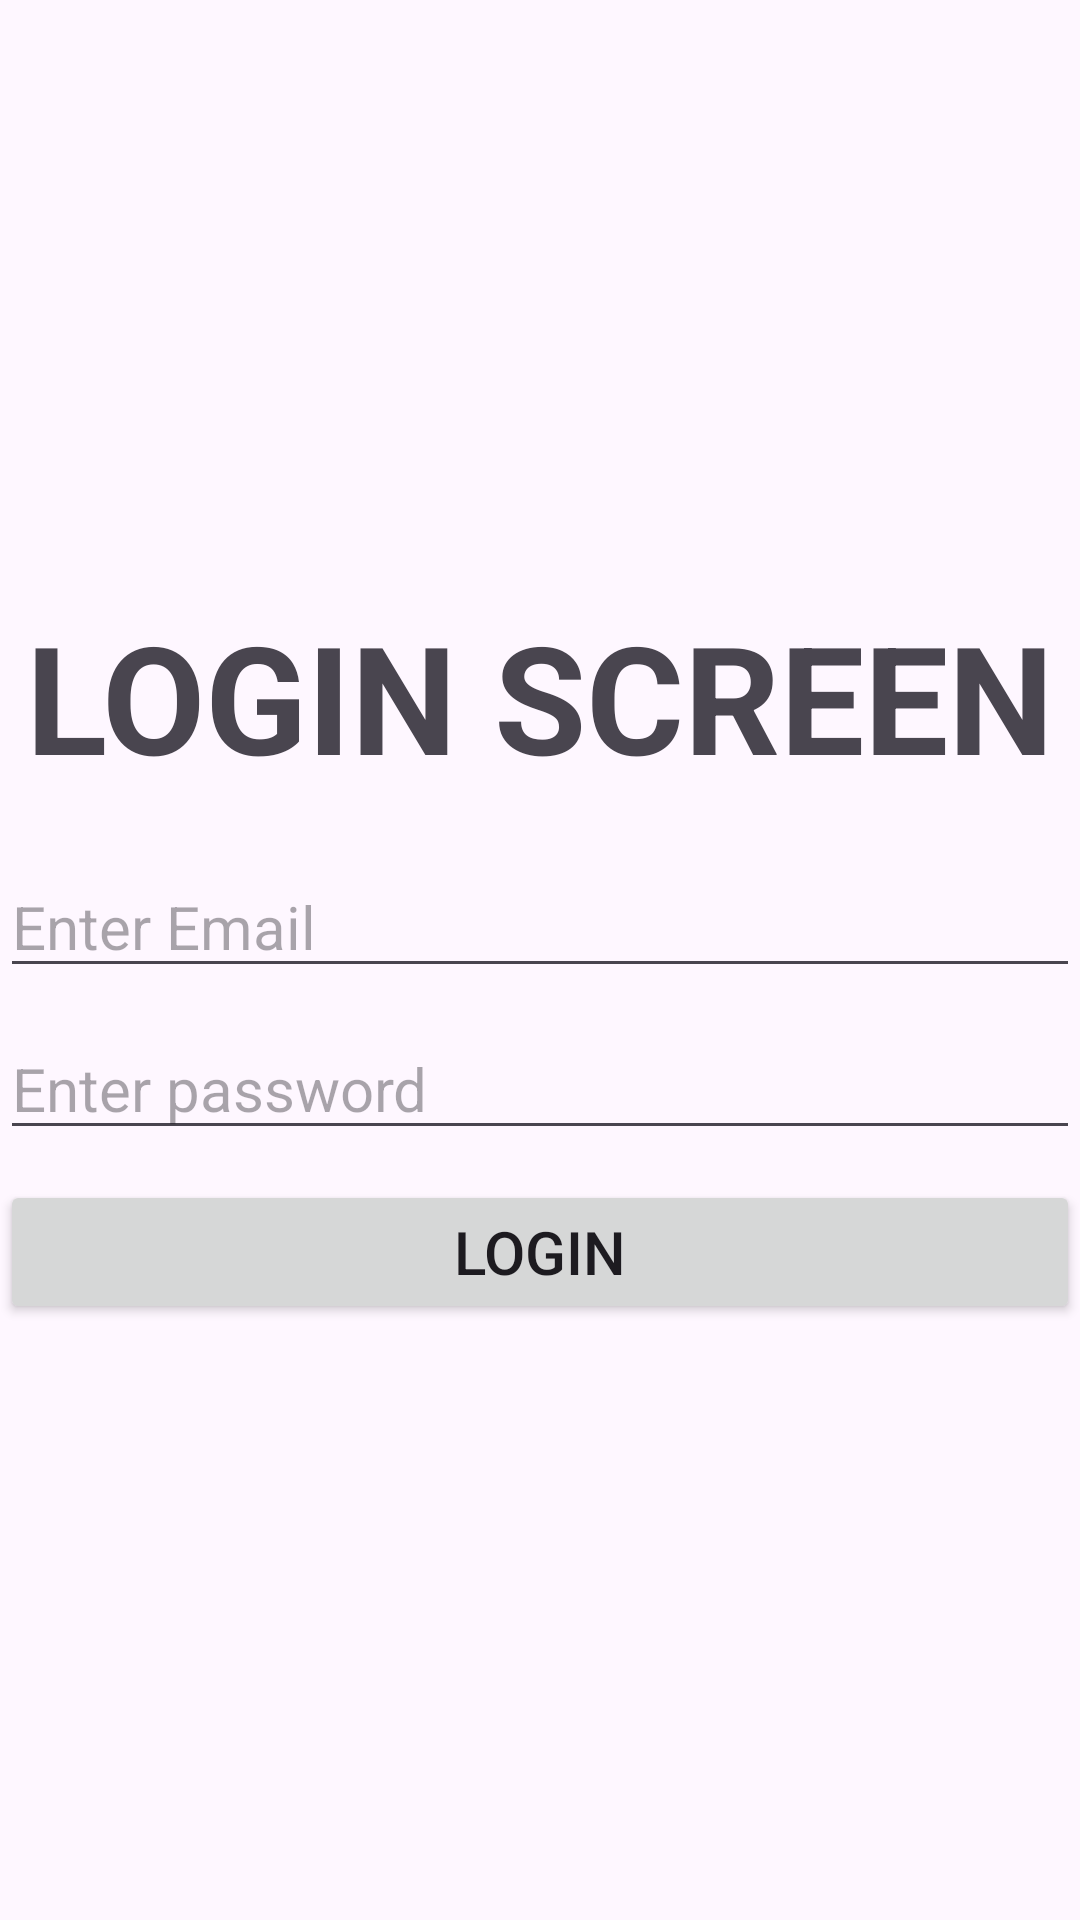

Reconstruct the res/layout file that produces this screen, plus the resources it refers to.
<!-- AndroidManifest.xml: application theme Theme.SqlitDatabaseDemo3 -->
<!-- res/layout/activity_login.xml -->
<?xml version="1.0" encoding="utf-8"?>
<LinearLayout xmlns:android="http://schemas.android.com/apk/res/android"
    xmlns:app="http://schemas.android.com/apk/res-auto"
    xmlns:tools="http://schemas.android.com/tools"
    android:layout_width="match_parent"
    android:orientation="vertical"
    android:gravity="center"
    android:layout_height="match_parent"
    tools:context=".LoginActivity">

    <TextView
        android:layout_width="match_parent"
        android:text="LOGIN SCREEN"
        android:textSize="50dp"
        android:textStyle="bold"
        android:gravity="center"
        android:layout_height="wrap_content"/>

    <EditText
        android:layout_width="match_parent"
        android:hint="Enter Email"
        android:id="@+id/log_email"
        android:layout_marginTop="20dp"
        android:textSize="20sp"
        android:layout_height="wrap_content"/>

    <EditText
        android:layout_width="match_parent"
        android:hint="Enter password"
        android:id="@+id/log_password"
        android:textSize="20sp"
        android:layout_marginTop="10dp"
        android:inputType="numberPassword"
        android:layout_height="wrap_content"/>

    <Button
        android:layout_width="match_parent"
        android:textSize="20sp"
        android:text="Login"
        android:layout_marginTop="10dp"
        android:id="@+id/loginUser"
        android:onClick="loginUser"
        android:layout_height="wrap_content"/>

</LinearLayout>
<!-- resources referenced by this layout -->
<resources>
  <style name="Theme.SqlitDatabaseDemo3" parent="Base.Theme.SqlitDatabaseDemo3" />
  <style name="Base.Theme.SqlitDatabaseDemo3" parent="Theme.Material3.DayNight.NoActionBar">
          
          
      </style>
</resources>
